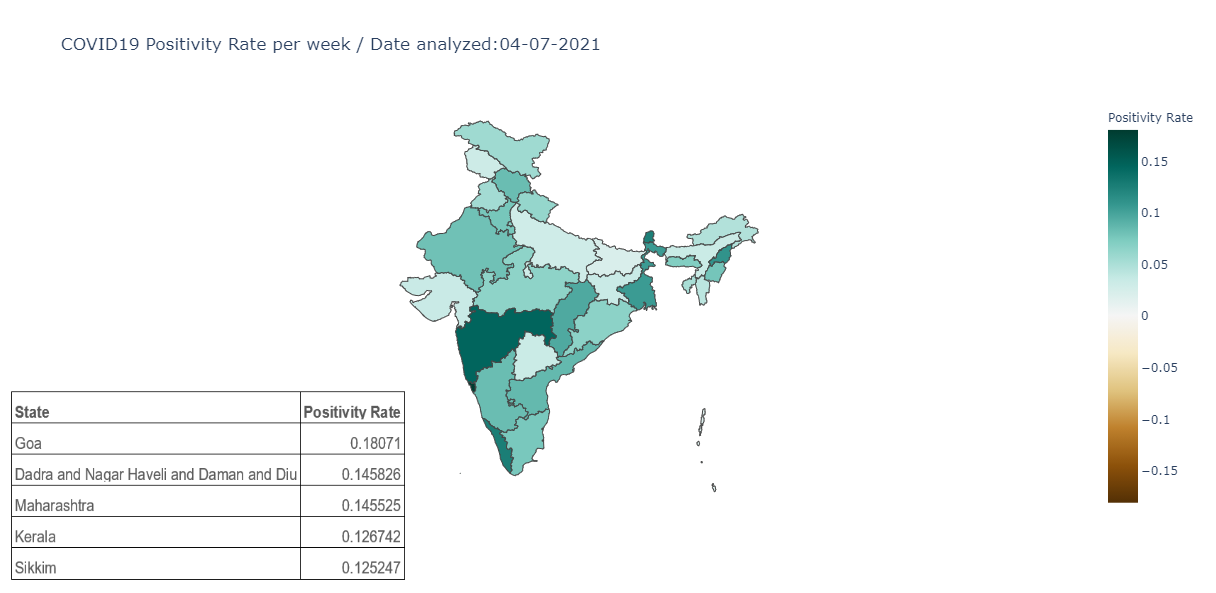

The file beside this chart, header and first rows:
	State	total_confirmed	total_tested	PositivityRate
0	Andaman and Nicobar Islands	52272	2868435	0.01822
1	Andhra Pradesh	13227117	153957790	0.08591
2	Arunachal Pradesh	251264	5362687	0.04685
3	Assam	3559206	104186236	0.03416
4	Bihar	5053132	232281232	0.02175
5	Chandigarh	431687	3970619	0.1087
6	Chhattisgarh	6961114	72417854	0.09612
7	Dadra and Nagar Haveli and Daman and Diu	73915	506870	0.1458
8	Delhi	10039324	150403387	0.06675
9	Goa	1166767	6456568	0.1807
10	Gujarat	5764597	165864083	0.03475
11	Haryana	5380419	70293760	0.07654
12	Himachal Pradesh	1414866	17063667	0.08292
14	Jammu and Kashmir	2209561	69778811	0.03167
15	Jharkhand	2419199	69880828	0.03462
16	Karnataka	19905163	239920587	0.08297
17	Kerala	20468275	161495480	0.1267
18	Ladakh	140385	2480461	0.0566
19	Lakshadweep	68426	1275957	0.05363
20	Madhya Pradesh	5528671	84566029	0.06538
21	Maharashtra	42432198	291579613	0.1455
22	Manipur	488287	6313179	0.07734
23	Meghalaya	347604	4881619	0.07121
24	Mizoram	140938	3383986	0.04165
25	Nagaland	176466	1585177	0.1113
26	Odisha	6368510	96340648	0.0661
27	Puducherry	820560	9214492	0.08905
28	Punjab	4169066	76241750	0.05468
29	Rajasthan	6666807	83104994	0.08022
30	Sikkim	143559	1146211	0.1252
31	Tamil Nadu	17356442	229870919	0.07551
32	Telangana	4364023	130660046	0.0334
33	Tripura	460467	8966721	0.05135
34	Uttar Pradesh	11942564	404985130	0.02949
35	Uttarakhand	2381059	38718487	0.0615
36	West Bengal	10497834	99530398	0.1055
